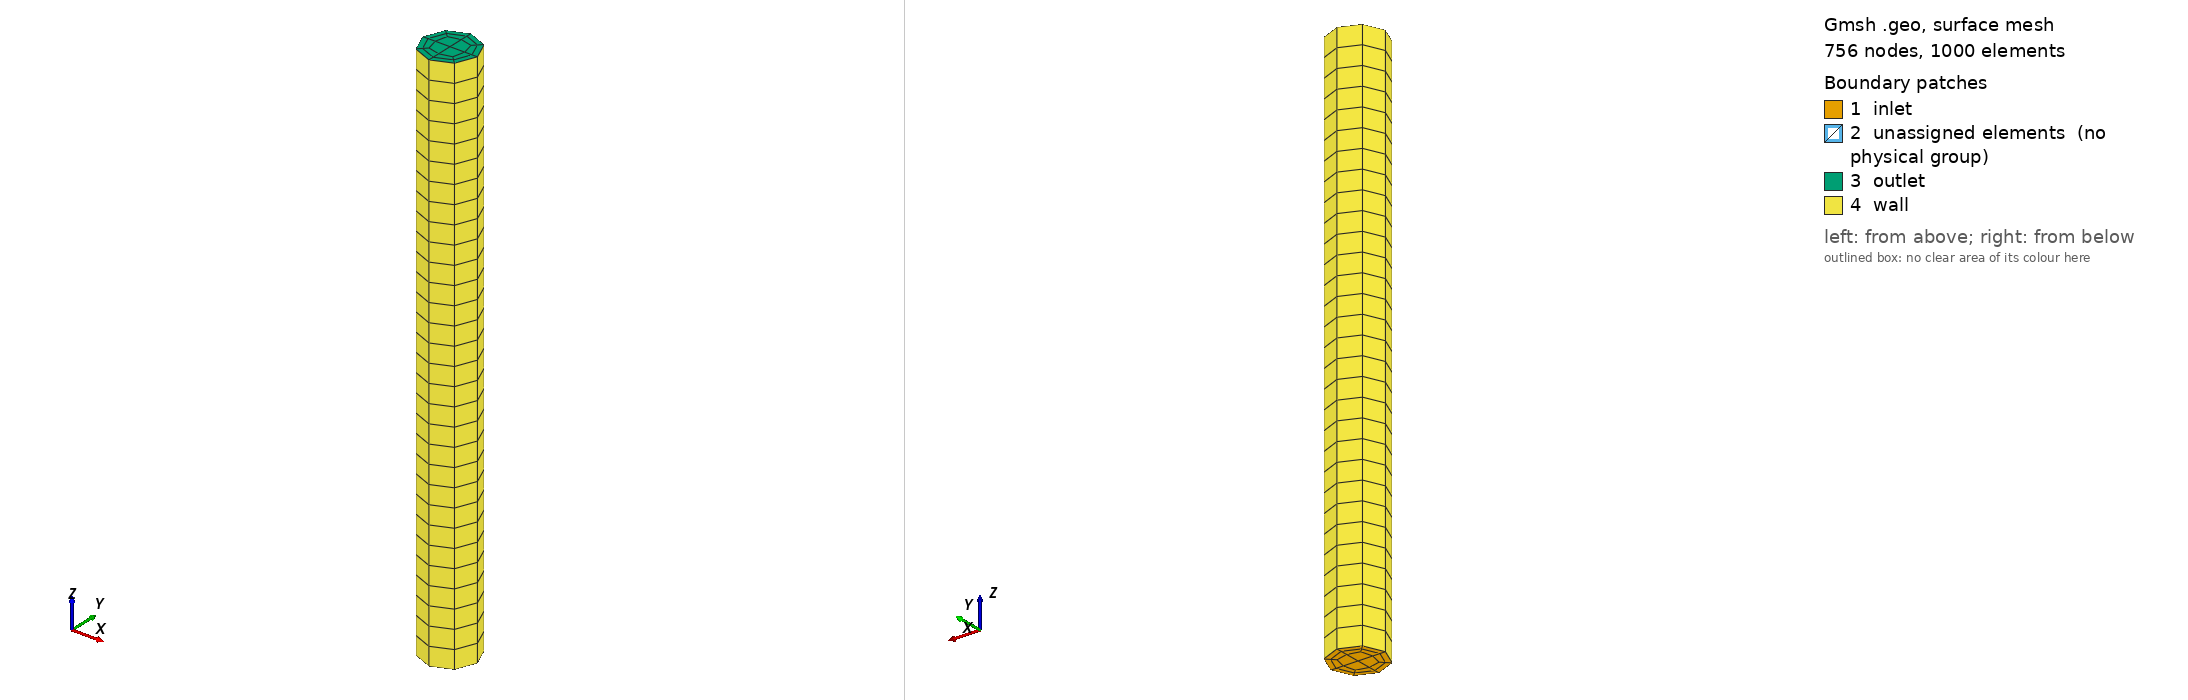

Gmsh geometry script, surface-meshed: 756 nodes, 1000 surface elements. Boundary patches (legend numbers): 1 inlet, 2 unassigned elements (no physical group), 3 outlet, 4 wall. Left view from above one corner, right view from below the opposite corner. Legend entries are the model's physical surfaces; 'unassigned elements' are surfaces in no physical group. The drawing asked Gmsh for element sizes between 1% and 20% of the model's largest extent; the script's own settings can give other sizes.

=== rayleigh.geo (drawn) ===
/*
   ***** gmsh Script for generating 2D/3D mesh for straight pipe. *****
   ** Saleh Rezaeiravesh, salehr@kth.se
   >>> For nomenclature, see the attached figure. 
   >>> Set the SETTINGS
   >>> To generate 3D mesh: gmsh pipe3DMesh.geo -3 -order 2   
   >>> To generate 2D mesh: gmsh pipe3DMesh.geo -2 -order 2   
*/

//constants
PI=3.14159265359;

////////////////////////////////////////////////////////
// GENERAL SETTING /////////////////////////////////////
//***** Choose the mesh dimension
meshDim=3;  //2 (2D mesh), 3 (3D mesh)

// GRID SETTINGS ///////////////////////////////////////
//***** Geometrical parameters
// Note: r<RB<R
R=0.05;   //Pipe radius
r=0.0306;
RB=0.04;   
th=PI/4.;  //theta
lambda=0.4;   //=R_{arc}/R
Lz=1;   //length in z-dir (axial)
//***** Grid Paramaters
Nc=3;  // no. of nodes (=#elem+1) in azimuthal direction
NB=1;   // no. of elemtns adjacent to the wall
NM=1;   // no. of nodes (=#elem+1) between the near wall layer and central square part
// compression ratios over the radial lines of the mesh
compressRatio_B=1;  //ratio of grid compression toward the wall (<1)
compressRatio_M=1;  //compression ratio in the middle layer
Nz=30;    //no of elements in z-dire (axial)
///////////////////////////////////////////////////

dx=r*Cos(th);
dy=r*Sin(th);
dxB=RB*Cos(th);
dyB=RB*Sin(th);
Dx=R*Cos(th);
Dy=R*Sin(th);

//***** define points coordinates
//auxiliary points (only help define the geometry)
Point(1) = {0, 0, 0, 1.0};
Point(2) = {lambda*R, 0, 0, 1.0};
Point(3) = {0, -lambda*R, 0, 1.0};
Point(4) = {-lambda*R, 0, 0, 1.0};
Point(5) = {0 , lambda*R, 0, 1.0};

//blocks vertices
Point(6)={dx, dy, 0.0, 1.0};
Point(7)={dx, -dy, 0.0, 1.0};
Point(8)={-dx,-dy, 0.0, 1.0};
Point(9)={-dx, dy, 0.0, 1.0};
Point(10)={dxB, dyB, 0.0, 1.0};
Point(11)={dxB, -dyB, 0.0, 1.0};
Point(12)={-dxB,-dyB, 0.0, 1.0};
Point(13)={-dxB, dyB, 0.0, 1.0};
Point(14)={Dx, Dy, 0.0, 1.0};
Point(15)={Dx, -Dy, 0.0, 1.0};
Point(16)={-Dx,-Dy, 0.0, 1.0};
Point(17)={-Dx, Dy, 0.0, 1.0};

//***** define lines and curves
Circle(1)={9, 3, 6};   //Circle()={startNode, circleCenter, endNode}
Circle(2)={6, 4, 7};   
Circle(3)={7, 5, 8};   
Circle(4)={8, 2, 9};   
Circle(5)={13, 1, 10};
Circle(6)={10, 1, 11};
Circle(7)={11, 1, 12};
Circle(8)={12, 1, 13};
Circle(9)={17, 1, 14};
Circle(10)={14, 1, 15};
Circle(11)={15, 1, 16};
Circle(12)={16, 1, 17};
Line(13)={6, 10};
Line(14)={7, 11};
Line(15)={8, 12};
Line(16)={9, 13};
Line(17)={10, 14};
Line(18)={11, 15};
Line(19)={12, 16};
Line(20)={13, 17};

//***** assign number of mesh on the created lines/arcs
Transfinite Line {1, 2, 3, 4} = Nc Using Bump 1.0;   
Transfinite Line {5, 6, 7, 8} = Nc;   
Transfinite Line {9, 10, 11, 12} = Nc;   
Transfinite Line {13, 14, 15, 16} = NM Using Progression compressRatio_M;  
Transfinite Line {17, 18, 19, 20} = NB Using Progression compressRatio_B;   //over the radial lines near the wall. Note: "For example Progression 2 meaning that each line element in the series will be twice as long as the preceding one)".

//***** create surfaces
// Note: use a negative sign if a line is swept in the opposite direction of the original definition
Line Loop(1)={1, 2, 3 ,   4};   Plane Surface(1)={1}; //central part of the mesh
Line Loop(2)={5, -13, -1, 16};  Plane Surface(2)={2}; 
Line Loop(3)={13, 6, -14 , -2}; Plane Surface(3)={3}; 
Line Loop(4)={-3, 14, 7, -15};  Plane Surface(4)={4}; 
Line Loop(5)={-16, -4, 15, 8};  Plane Surface(5)={5}; 
Line Loop(6)={9, -17, -5, 20};  Plane Surface(6)={6}; 
Line Loop(7)={17, 10, -18, -6}; Plane Surface(7)={7}; 
Line Loop(8)={-7, 18, 11, -19}; Plane Surface(8)={8}; 
Line Loop(9)={-8, 19, 12, -20}; Plane Surface(9)={9}; 

If (meshDim==2)
  //Line Loop (50)={9,10,11,12};
   Physical Line("wall")={9, 10, 11, 12};
// Physical Line("wall")={50};
   Physical Surface(1)={1:9};
EndIf

Recombine Surface "*";
Transfinite Surface "*";

If (meshDim==3)

   //make a 3d mesh by extrusion in z-dir
   mesh3D[]=Extrude {0,0,Lz} 
   {
       Surface{1:9};
       Layers{Nz}; 
       Recombine; 
   };

   //Physical Surfaces & Volume (Note: gmsh only generates mesh for the physical entities)
   // BC tag of the surfaces are assigned in accordance with what is added in usrdat2() routine in case.usr. This is in accordance with the requirements by gmsh2nek. see the following link:
   //https://github.com/yhaomin2007/Nek5000/tree/master/gmsh2nek_sourcecode/gmsh2nek/
   // 1: inlet
   // 2: outlet
   // 3: wall
   Physical Surface("inlet") = {6, 7, 8, 9, 5, 2, 3, 4, 1};
   Physical Surface("outlet") = {152, 174, 196, 218, 64, 86, 108, 130, 42};
   Physical Surface("wall") = {139, 213, 191, 165};
   Physical Volume("flowDomain") = {6, 2, 1, 4, 8, 3, 7, 5, 9};

   Recombine Volume "*";

EndIf

Coherence;
Mesh.MshFileVersion = 2.2;   //To force gmsh v2 format for ourput
